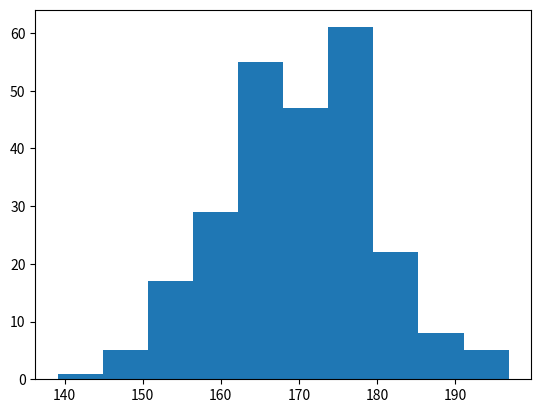

Here is the Python script that generated this plot:
import matplotlib.pyplot as plt

import numpy as np
import pandas as pd
import seaborn as sns

random_number = np.random.normal(170, 10, 250);

print(random_number);
plt.hist(random_number);
plt.show();
